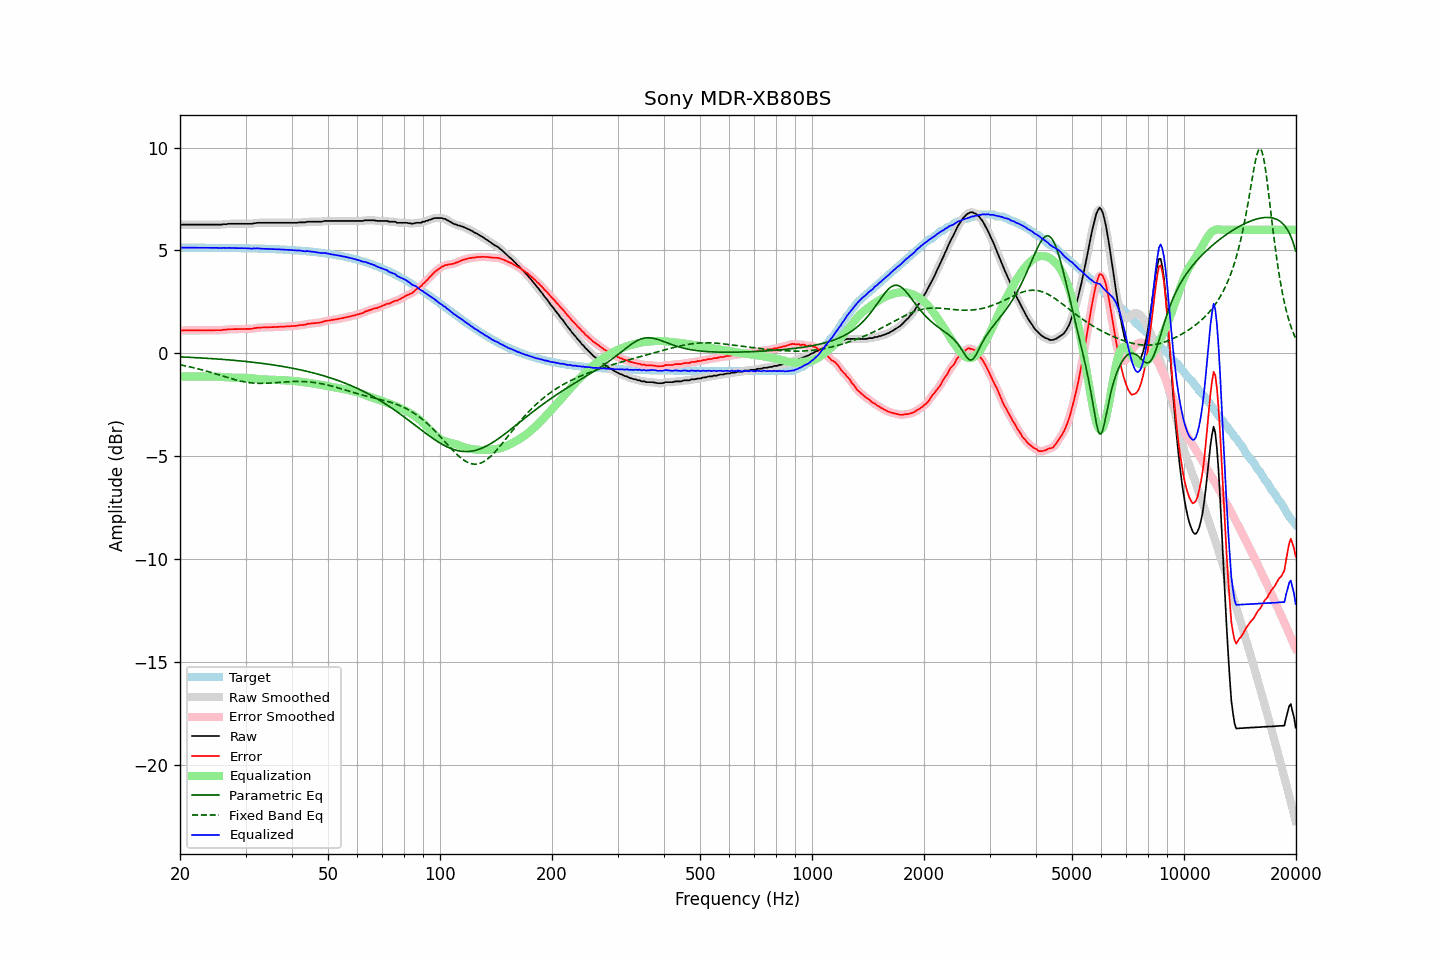

Data behind this chart, as committed beside it:
frequency, raw, error, smoothed, error_smoothed, equalization, parametric_eq, fixed_band_eq, equalized_raw, equalized_smoothed, target
20.00, 6.26, 1.12, 6.26, 1.12, -1.12, -0.17, -0.55, 5.14, 5.14, 5.14
20.20, 6.26, 1.12, 6.26, 1.12, -1.12, -0.17, -0.57, 5.14, 5.14, 5.14
20.40, 6.26, 1.12, 6.26, 1.12, -1.12, -0.17, -0.58, 5.14, 5.14, 5.14
20.61, 6.26, 1.12, 6.26, 1.12, -1.12, -0.18, -0.60, 5.14, 5.14, 5.14
20.81, 6.26, 1.12, 6.26, 1.12, -1.12, -0.18, -0.61, 5.14, 5.14, 5.14
21.02, 6.26, 1.12, 6.26, 1.12, -1.12, -0.19, -0.63, 5.14, 5.14, 5.14
21.23, 6.26, 1.12, 6.26, 1.12, -1.12, -0.19, -0.65, 5.14, 5.14, 5.14
21.44, 6.26, 1.12, 6.26, 1.12, -1.12, -0.19, -0.67, 5.14, 5.14, 5.14
21.66, 6.26, 1.12, 6.26, 1.12, -1.12, -0.20, -0.68, 5.14, 5.14, 5.14
21.87, 6.26, 1.12, 6.26, 1.12, -1.12, -0.20, -0.70, 5.14, 5.14, 5.14
22.09, 6.26, 1.12, 6.26, 1.12, -1.12, -0.21, -0.72, 5.14, 5.14, 5.14
22.31, 6.26, 1.12, 6.26, 1.12, -1.12, -0.21, -0.74, 5.13, 5.13, 5.13
22.54, 6.26, 1.12, 6.26, 1.12, -1.12, -0.21, -0.76, 5.13, 5.13, 5.13
22.76, 6.26, 1.12, 6.26, 1.12, -1.12, -0.22, -0.78, 5.13, 5.13, 5.13
22.99, 6.26, 1.12, 6.26, 1.12, -1.12, -0.22, -0.80, 5.13, 5.13, 5.13
23.22, 6.26, 1.12, 6.26, 1.12, -1.12, -0.23, -0.83, 5.13, 5.13, 5.13
23.45, 6.26, 1.12, 6.26, 1.12, -1.12, -0.23, -0.85, 5.13, 5.13, 5.13
23.69, 6.26, 1.12, 6.26, 1.12, -1.12, -0.24, -0.87, 5.13, 5.13, 5.13
23.92, 6.26, 1.12, 6.26, 1.12, -1.12, -0.24, -0.89, 5.13, 5.13, 5.13
24.16, 6.26, 1.13, 6.26, 1.13, -1.12, -0.25, -0.92, 5.13, 5.13, 5.13
24.40, 6.26, 1.13, 6.26, 1.13, -1.12, -0.25, -0.94, 5.13, 5.13, 5.13
24.65, 6.26, 1.13, 6.26, 1.13, -1.13, -0.26, -0.96, 5.13, 5.13, 5.13
24.89, 6.26, 1.13, 6.26, 1.13, -1.13, -0.26, -0.99, 5.13, 5.13, 5.13
25.14, 6.26, 1.13, 6.26, 1.13, -1.13, -0.27, -1.01, 5.13, 5.13, 5.13
25.39, 6.26, 1.13, 6.25, 1.13, -1.13, -0.27, -1.04, 5.12, 5.12, 5.13
25.65, 6.26, 1.13, 6.26, 1.13, -1.13, -0.28, -1.06, 5.12, 5.12, 5.13
25.91, 6.26, 1.13, 6.26, 1.14, -1.14, -0.29, -1.09, 5.12, 5.12, 5.12
26.16, 6.28, 1.15, 6.27, 1.14, -1.15, -0.29, -1.11, 5.13, 5.12, 5.12
26.43, 6.28, 1.15, 6.28, 1.15, -1.15, -0.30, -1.13, 5.12, 5.12, 5.12
26.69, 6.28, 1.15, 6.28, 1.16, -1.16, -0.30, -1.16, 5.12, 5.12, 5.12
26.96, 6.30, 1.17, 6.29, 1.17, -1.17, -0.31, -1.18, 5.13, 5.12, 5.12
27.23, 6.30, 1.18, 6.29, 1.17, -1.17, -0.32, -1.21, 5.12, 5.12, 5.12
27.50, 6.30, 1.18, 6.30, 1.18, -1.18, -0.32, -1.23, 5.12, 5.12, 5.12
27.77, 6.30, 1.18, 6.30, 1.18, -1.18, -0.33, -1.25, 5.12, 5.12, 5.12
28.05, 6.30, 1.18, 6.30, 1.18, -1.18, -0.34, -1.27, 5.11, 5.11, 5.12
28.33, 6.30, 1.18, 6.30, 1.18, -1.18, -0.34, -1.29, 5.11, 5.11, 5.11
28.62, 6.30, 1.18, 6.30, 1.18, -1.18, -0.35, -1.31, 5.11, 5.11, 5.11
28.90, 6.30, 1.18, 6.30, 1.18, -1.18, -0.36, -1.33, 5.11, 5.11, 5.11
29.19, 6.30, 1.18, 6.30, 1.18, -1.18, -0.37, -1.35, 5.11, 5.11, 5.11
29.48, 6.30, 1.19, 6.30, 1.19, -1.18, -0.37, -1.37, 5.11, 5.11, 5.11
29.78, 6.30, 1.19, 6.30, 1.19, -1.18, -0.38, -1.38, 5.11, 5.11, 5.11
30.08, 6.30, 1.19, 6.30, 1.19, -1.19, -0.39, -1.39, 5.11, 5.11, 5.11
30.38, 6.30, 1.19, 6.30, 1.19, -1.19, -0.40, -1.41, 5.10, 5.10, 5.10
30.68, 6.30, 1.19, 6.29, 1.19, -1.20, -0.41, -1.42, 5.10, 5.10, 5.10
30.99, 6.30, 1.19, 6.30, 1.20, -1.20, -0.42, -1.43, 5.09, 5.09, 5.10
31.30, 6.30, 1.20, 6.30, 1.20, -1.21, -0.42, -1.44, 5.08, 5.09, 5.10
31.61, 6.33, 1.23, 6.32, 1.22, -1.22, -0.43, -1.44, 5.10, 5.10, 5.10
31.93, 6.33, 1.23, 6.33, 1.24, -1.23, -0.44, -1.45, 5.10, 5.10, 5.10
32.24, 6.35, 1.25, 6.34, 1.25, -1.24, -0.45, -1.45, 5.11, 5.10, 5.09
32.57, 6.35, 1.25, 6.34, 1.25, -1.25, -0.46, -1.45, 5.10, 5.10, 5.09
32.89, 6.35, 1.26, 6.35, 1.26, -1.26, -0.47, -1.45, 5.09, 5.09, 5.09
33.22, 6.35, 1.26, 6.35, 1.26, -1.26, -0.48, -1.45, 5.08, 5.08, 5.09
33.55, 6.35, 1.26, 6.35, 1.26, -1.26, -0.49, -1.45, 5.08, 5.08, 5.08
33.89, 6.35, 1.26, 6.35, 1.26, -1.27, -0.50, -1.45, 5.08, 5.08, 5.08
34.23, 6.35, 1.27, 6.35, 1.27, -1.27, -0.51, -1.45, 5.08, 5.08, 5.08
34.57, 6.35, 1.27, 6.35, 1.27, -1.27, -0.52, -1.44, 5.08, 5.08, 5.08
34.92, 6.35, 1.27, 6.35, 1.27, -1.27, -0.53, -1.44, 5.07, 5.07, 5.07
35.27, 6.35, 1.28, 6.35, 1.28, -1.28, -0.55, -1.43, 5.07, 5.07, 5.07
35.62, 6.35, 1.28, 6.35, 1.28, -1.28, -0.56, -1.43, 5.07, 5.07, 5.07
35.97, 6.35, 1.28, 6.35, 1.28, -1.28, -0.57, -1.42, 5.06, 5.06, 5.06
... 635 more rows
